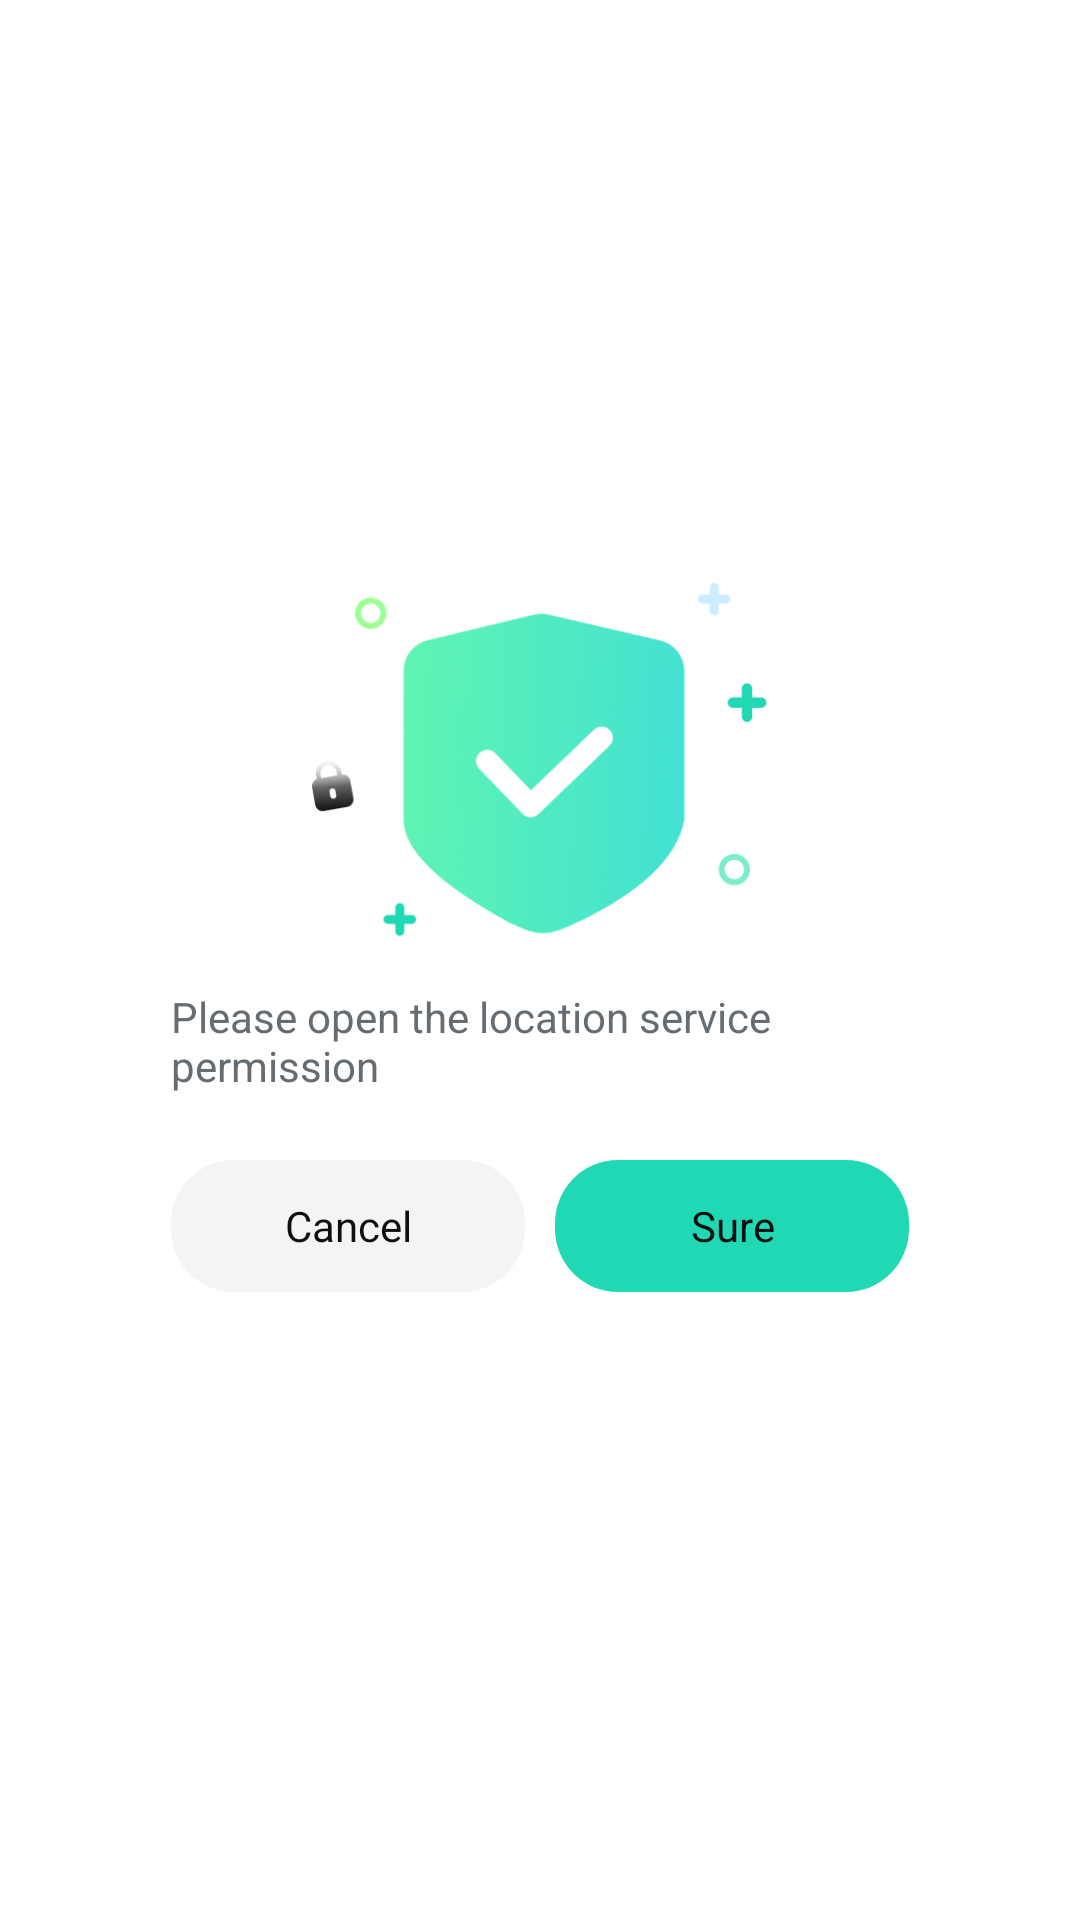

Here is an Android app screen rendered from its layout file. Give the layout XML and the strings, colors and styles it references.
<!-- AndroidManifest.xml: application theme Theme.SecureWifiAnalyzer -->
<!-- res/layout/dialog_location.xml -->
<?xml version="1.0" encoding="utf-8"?>
<RelativeLayout xmlns:android="http://schemas.android.com/apk/res/android"
    android:layout_width="match_parent"
    android:layout_height="match_parent"
    android:gravity="center">

    <androidx.appcompat.widget.LinearLayoutCompat
        android:layout_width="match_parent"
        android:layout_height="wrap_content"
        android:layout_marginLeft="38dp"
        android:layout_marginTop="56dp"
        android:layout_marginRight="38dp"
        android:background="@drawable/bg_ffffff_24dp"
        android:orientation="vertical"
        android:paddingLeft="19dp"
        android:paddingTop="80dp"
        android:paddingRight="19dp"
        android:paddingBottom="16dp">

        <androidx.appcompat.widget.AppCompatTextView
            android:layout_width="match_parent"
            android:layout_height="wrap_content"
            android:text="Please open the location service permission"
            android:textColor="#656D73"
            android:textSize="14sp" />

        <androidx.appcompat.widget.LinearLayoutCompat
            android:layout_width="match_parent"
            android:layout_height="wrap_content"
            android:layout_marginTop="22dp"
            android:orientation="horizontal">

            <androidx.appcompat.widget.AppCompatTextView
                android:id="@+id/tv_cancel"
                android:layout_width="0dp"
                android:layout_height="44dp"
                android:layout_weight="1"
                android:background="@drawable/bg_f4_21dp"
                android:gravity="center"
                android:text="Cancel"
                android:textColor="#0E0F11"
                android:textSize="14sp" />

            <androidx.appcompat.widget.AppCompatTextView
                android:id="@+id/tv_sure"
                android:layout_width="0dp"
                android:layout_height="44dp"
                android:layout_marginLeft="10dp"
                android:layout_weight="1"
                android:background="@drawable/bg_20d8b4_21dp"
                android:gravity="center"
                android:text="Sure"
                android:textColor="#0E0F11"
                android:textSize="14sp" />
        </androidx.appcompat.widget.LinearLayoutCompat>
    </androidx.appcompat.widget.LinearLayoutCompat>
    <androidx.appcompat.widget.AppCompatImageView
        android:layout_width="152dp"
        android:layout_height="120dp"
        android:src="@drawable/tips"
        android:layout_centerHorizontal="true"/>
</RelativeLayout>
<!-- resources referenced by this layout -->
<resources>
  <!-- drawable bg_20d8b4_21dp (drawable) -->
  <?xml version="1.0" encoding="utf-8"?>
  <shape xmlns:android="http://schemas.android.com/apk/res/android">
      <corners android:radius="21dp"/>
      <solid android:color="#20D8B4"/>
  </shape>
  <!-- drawable bg_f4_21dp (drawable) -->
  <?xml version="1.0" encoding="utf-8"?>
  <shape xmlns:android="http://schemas.android.com/apk/res/android">
      <corners android:radius="21dp"/>
      <solid android:color="#F4F4F4"/>
  </shape>
  <!-- drawable tips: png bitmap (drawable-xxhdpi, 72950 bytes) -->
  <style name="Theme.SecureWifiAnalyzer" parent="Theme.MaterialComponents.DayNight.NoActionBar">
          <item name="android:statusBarColor">@android:color/transparent</item>
          <item name="android:windowLightStatusBar">true</item>
      </style>
</resources>
